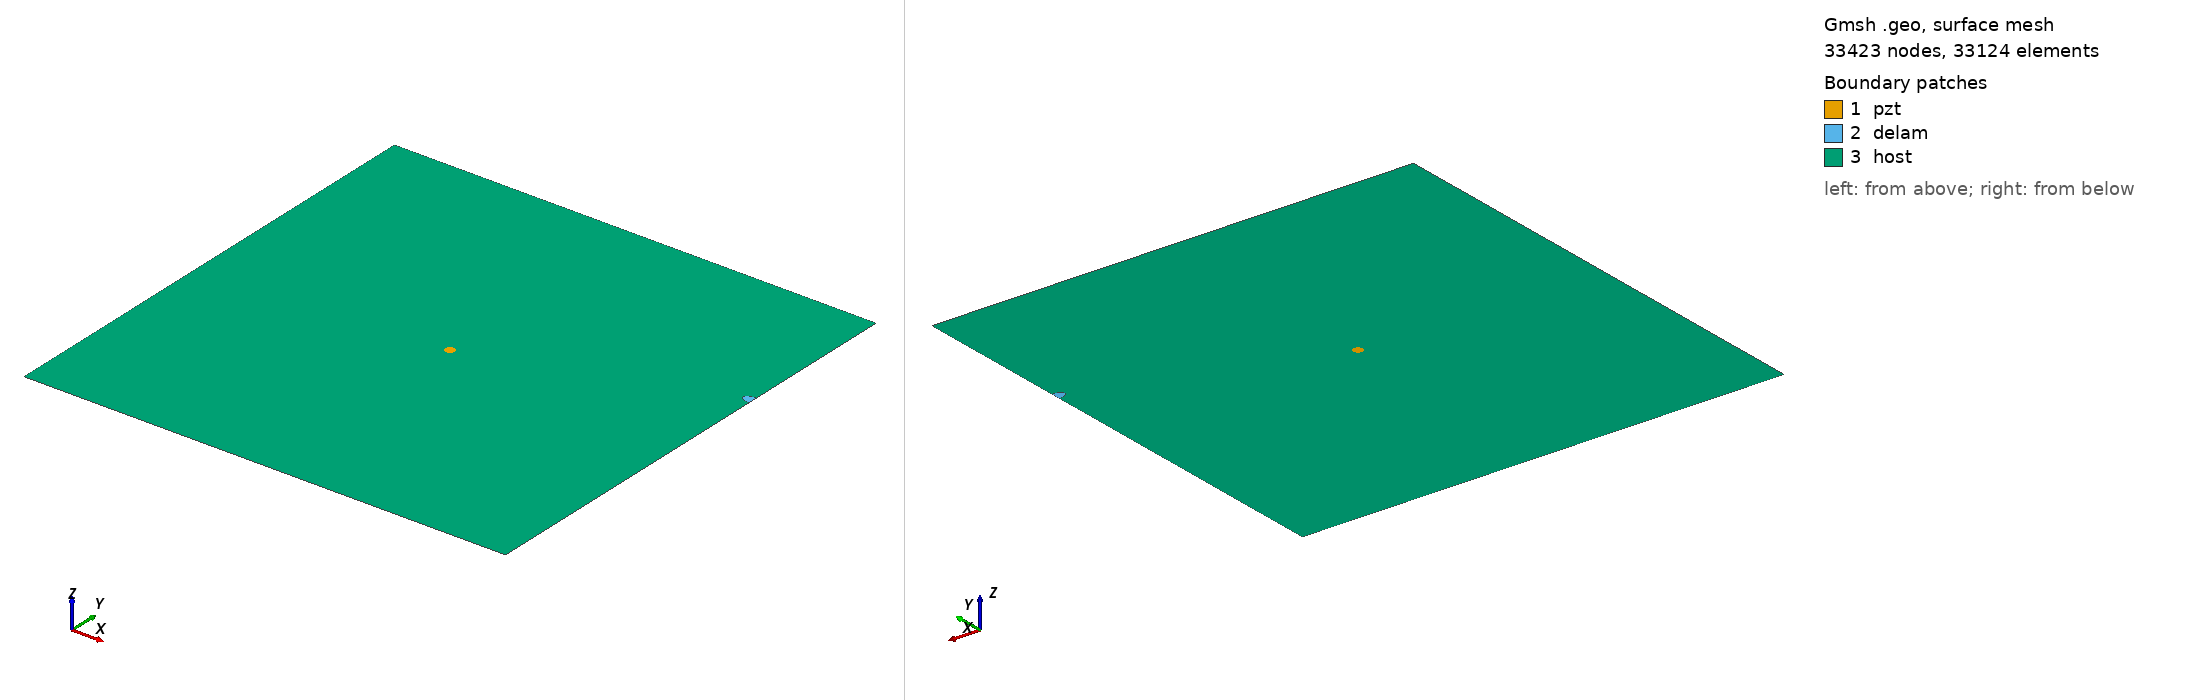

Gmsh geometry script, surface-meshed: 33423 nodes, 33124 surface elements. Boundary patches (legend numbers): 1 pzt, 2 delam, 3 host. Left view from above one corner, right view from below the opposite corner. Legend entries are the model's physical surfaces. The drawing asked Gmsh for element sizes between 1% and 20% of the model's largest extent; the script's own settings can give other sizes.

=== m2_172_delam1_position_no_70_a_10mm_b_5mm_angle_0.geo (drawn) ===
SetFactory("OpenCASCADE");
L=0.500000; 
W=0.500000; 
a=0.010000; 
b=0.005000; 
x=0.500000; 
y=0.333333; 
alpha=0.000000 *Pi; 
r=0.005000; 
xpzt=0.250000; 
ypzt=0.250000; 
//+
Point(1) = {0, 0, 0, 1.0};
//+
Point(2) = {L, 0, 0, 1.0};
//+
Point(3) = {L, W, 0, 1.0};
//+
Point(4) = {0, W, 0, 1.0};
//+
Line(1) = {1, 2};
//+
Line(2) = {2, 3};
//+
Line(3) = {3, 4};
//+
Line(4) = {4, 1};
//+
Circle(5) = {xpzt, ypzt, -0, r, 0, 2*Pi};
//+
Ellipse(6) = {x, y, -0, a, b, 0, 2*Pi};
//+
Rotate {{0, 0, 1}, {x, y, 0}, alpha} {
  Curve{6}; 
}
//+
BooleanDifference{ Curve{6}; Delete; }{ Curve{2}; }
//+
Delete {
  Curve{6}; 
}
//Delete {
//  Curve{8}; 
//}
//+
Delete {
  Curve{2}; 
}
//+
Line(9) = {7, 8};
//+
Line(10) = {2, 8};
//+
Line(11) = {7, 3};
//+
Curve Loop(1) = {5};
//+
Plane Surface(1) = {1};
//+
Curve Loop(2) = {9, 7};
//+
Plane Surface(2) = {2};
//+
Curve Loop(3) = {10, -7, 11, 3, 4, 1};
//+
Curve Loop(4) = {5};
//+
Plane Surface(3) = {3, 4};
//+
Point(9) = {xpzt, ypzt, 0, 1.0};
//+
Point{9} In Surface {1};// mesh node at centre of pzt
//+
Physical Surface("pzt") = {1};
//+
Physical Surface("delam") = {2};
//+
Physical Surface("host") = {3};

Mesh.Algorithm = 6; // Frontal
Mesh.CharacteristicLengthFactor = 0.070000;
Mesh.CharacteristicLengthMin = 0.001000;
Mesh.CharacteristicLengthMax = 0.200000;
Mesh.RecombineAll = 1; // Apply recombination algorithm
Mesh.SubdivisionAlgorithm = 1; // 1: all quadrangles
Mesh.Smoothing = 1;
